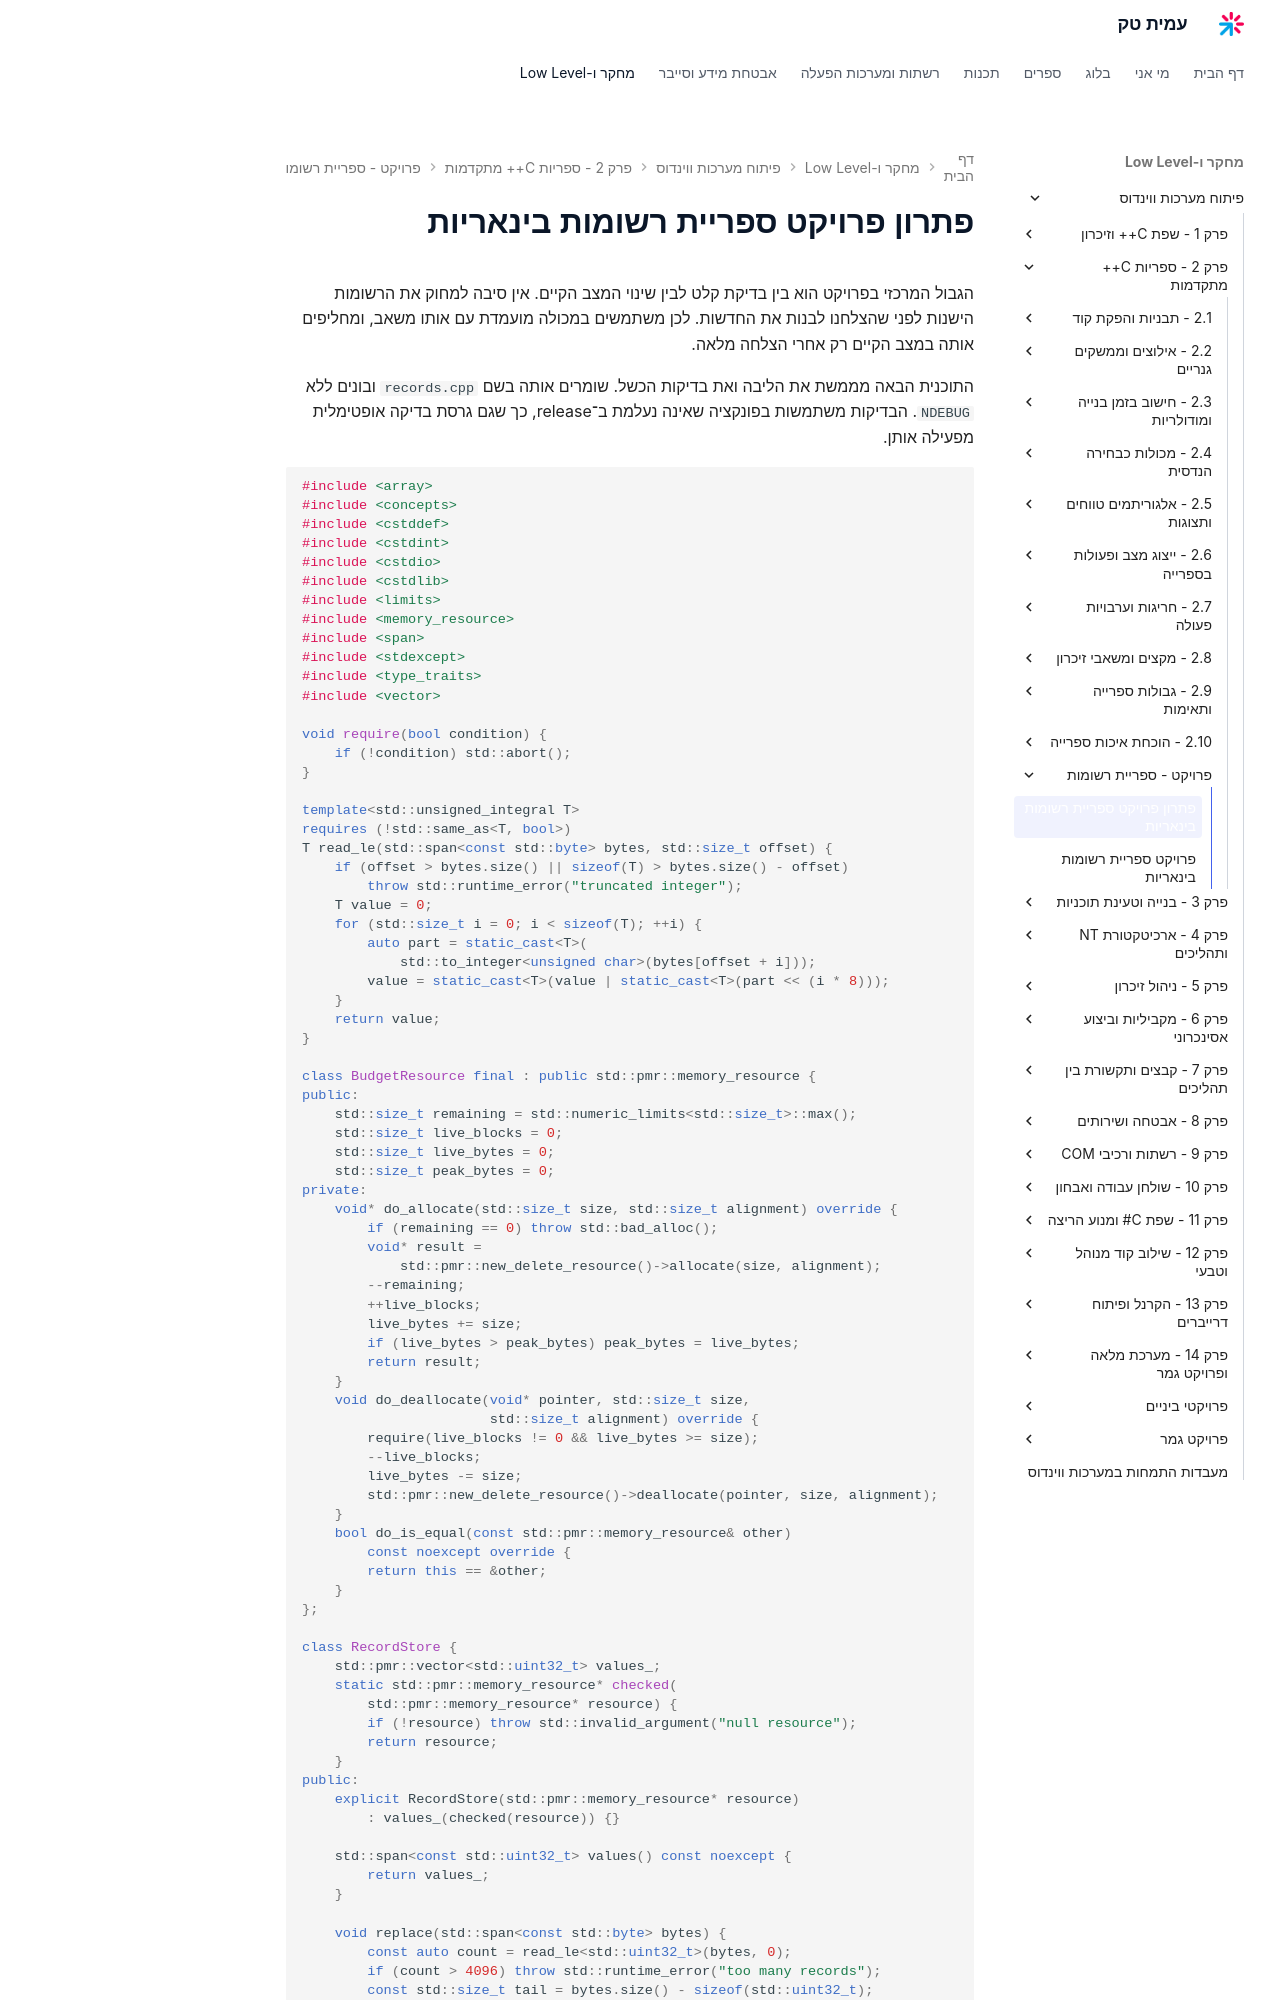

repository: AmitPinchasi/amittech · page: פיתוח-מערכות-ווינדוס/2 - ספריות C++ מתקדמות/פרויקט - ספריית רשומות/פרויקט - ספריית רשומות - פתרון/index.html · generator: mkdocs

# פתרון פרויקט ספריית רשומות בינאריות

הגבול המרכזי בפרויקט הוא בין בדיקת קלט לבין שינוי המצב הקיים. אין סיבה למחוק את הרשומות הישנות לפני שהצלחנו לבנות את החדשות. לכן משתמשים במכולה מועמדת עם אותו משאב, ומחליפים אותה במצב הקיים רק אחרי הצלחה מלאה.

התוכנית הבאה מממשת את הליבה ואת בדיקות הכשל. שומרים אותה בשם `records.cpp` ובונים ללא `NDEBUG`. הבדיקות משתמשות בפונקציה שאינה נעלמת ב־release, כך שגם גרסת בדיקה אופטימלית מפעילה אותן.

```cpp
#include <array>
#include <concepts>
#include <cstddef>
#include <cstdint>
#include <cstdio>
#include <cstdlib>
#include <limits>
#include <memory_resource>
#include <span>
#include <stdexcept>
#include <type_traits>
#include <vector>

void require(bool condition) {
    if (!condition) std::abort();
}

template<std::unsigned_integral T>
requires (!std::same_as<T, bool>)
T read_le(std::span<const std::byte> bytes, std::size_t offset) {
    if (offset > bytes.size() || sizeof(T) > bytes.size() - offset)
        throw std::runtime_error("truncated integer");
    T value = 0;
    for (std::size_t i = 0; i < sizeof(T); ++i) {
        auto part = static_cast<T>(
            std::to_integer<unsigned char>(bytes[offset + i]));
        value = static_cast<T>(value | static_cast<T>(part << (i * 8)));
    }
    return value;
}

class BudgetResource final : public std::pmr::memory_resource {
public:
    std::size_t remaining = std::numeric_limits<std::size_t>::max();
    std::size_t live_blocks = 0;
    std::size_t live_bytes = 0;
    std::size_t peak_bytes = 0;
private:
    void* do_allocate(std::size_t size, std::size_t alignment) override {
        if (remaining == 0) throw std::bad_alloc();
        void* result =
            std::pmr::new_delete_resource()->allocate(size, alignment);
        --remaining;
        ++live_blocks;
        live_bytes += size;
        if (live_bytes > peak_bytes) peak_bytes = live_bytes;
        return result;
    }
    void do_deallocate(void* pointer, std::size_t size,
                       std::size_t alignment) override {
        require(live_blocks != 0 && live_bytes >= size);
        --live_blocks;
        live_bytes -= size;
        std::pmr::new_delete_resource()->deallocate(pointer, size, alignment);
    }
    bool do_is_equal(const std::pmr::memory_resource& other)
        const noexcept override {
        return this == &other;
    }
};

class RecordStore {
    std::pmr::vector<std::uint32_t> values_;
    static std::pmr::memory_resource* checked(
        std::pmr::memory_resource* resource) {
        if (!resource) throw std::invalid_argument("null resource");
        return resource;
    }
public:
    explicit RecordStore(std::pmr::memory_resource* resource)
        : values_(checked(resource)) {}

    std::span<const std::uint32_t> values() const noexcept {
        return values_;
    }

    void replace(std::span<const std::byte> bytes) {
        const auto count = read_le<std::uint32_t>(bytes, 0);
        if (count > 4096) throw std::runtime_error("too many records");
        const std::size_t tail = bytes.size() - sizeof(std::uint32_t);
        if (tail % 4 != 0 || tail / 4 != count)
            throw std::runtime_error("invalid length");

        std::pmr::vector<std::uint32_t> candidate(
            values_.get_allocator().resource());
        candidate.reserve(count);
        for (std::size_t i = 0; i < count; ++i)
            candidate.push_back(read_le<std::uint32_t>(bytes, 4 + i * 4));
        values_.swap(candidate);
    }
};
